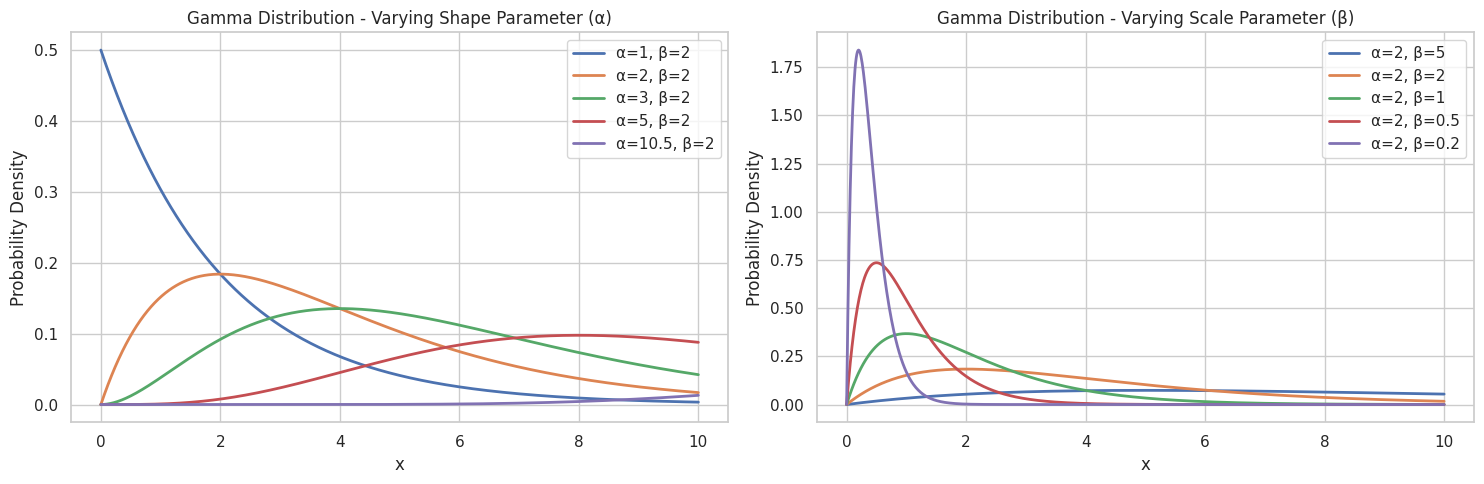
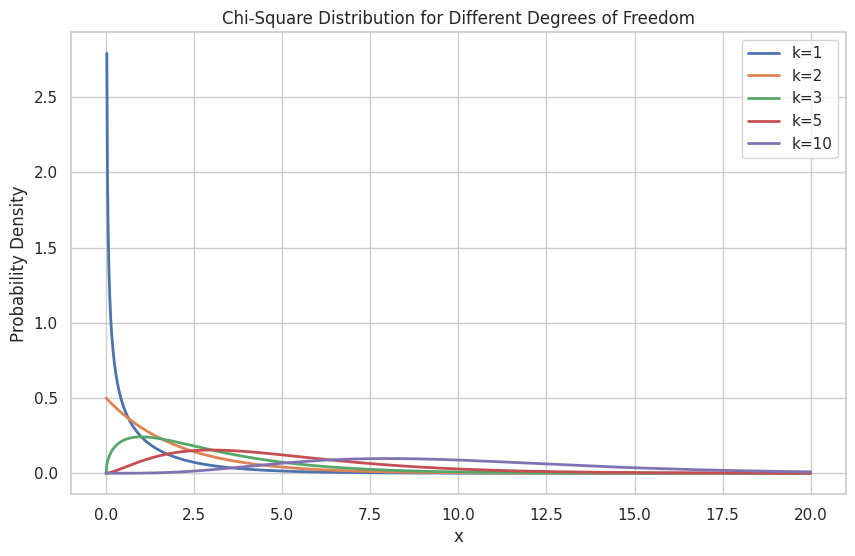
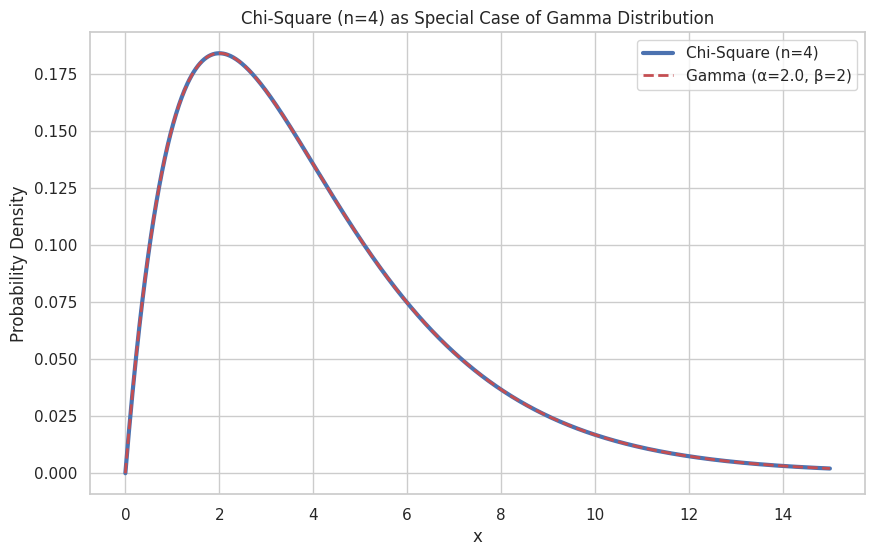
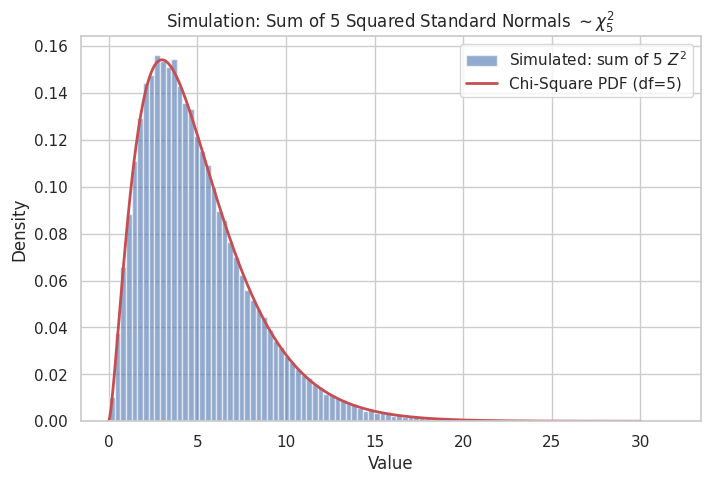
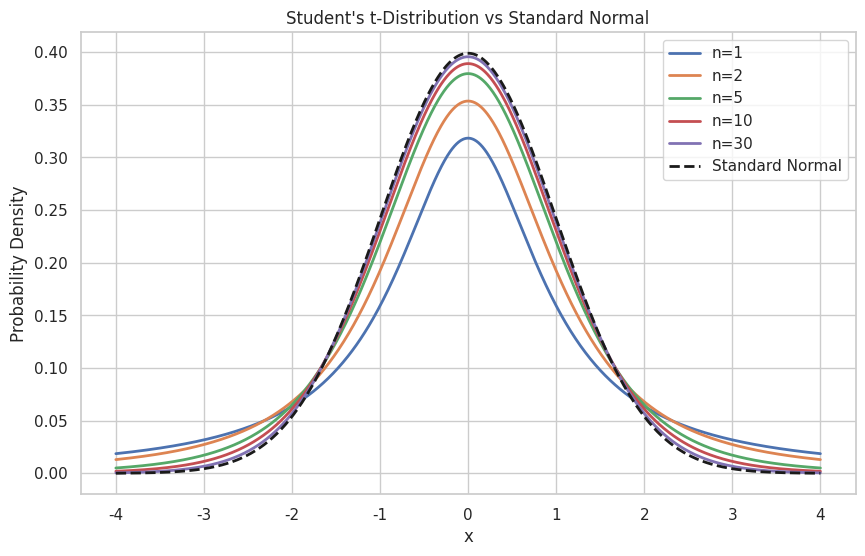
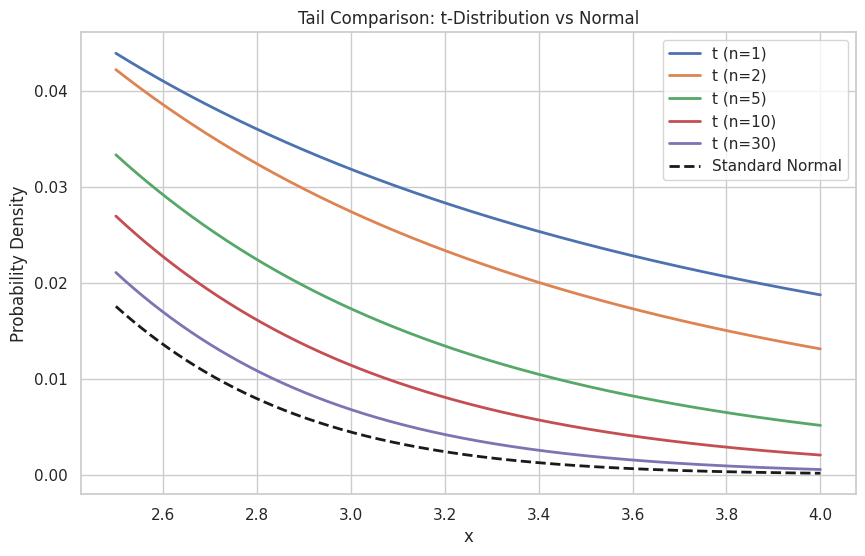
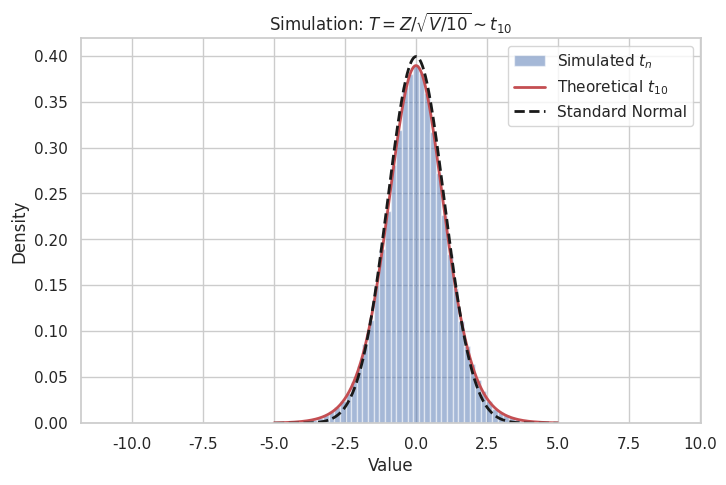
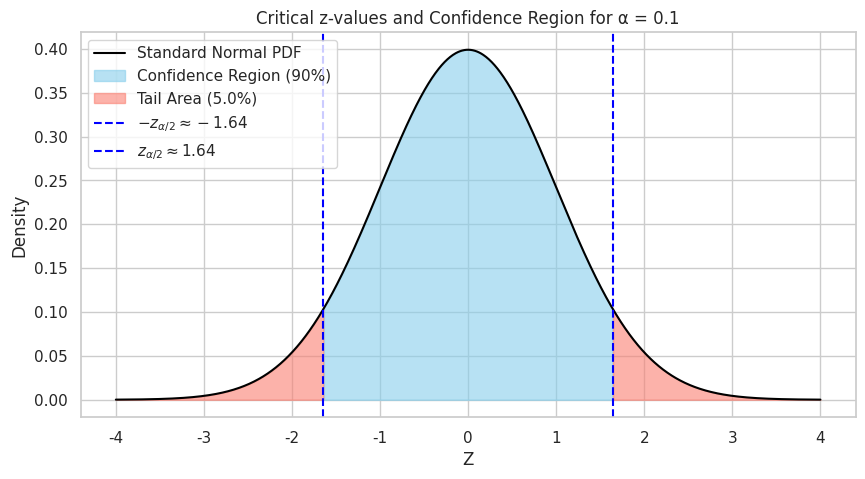
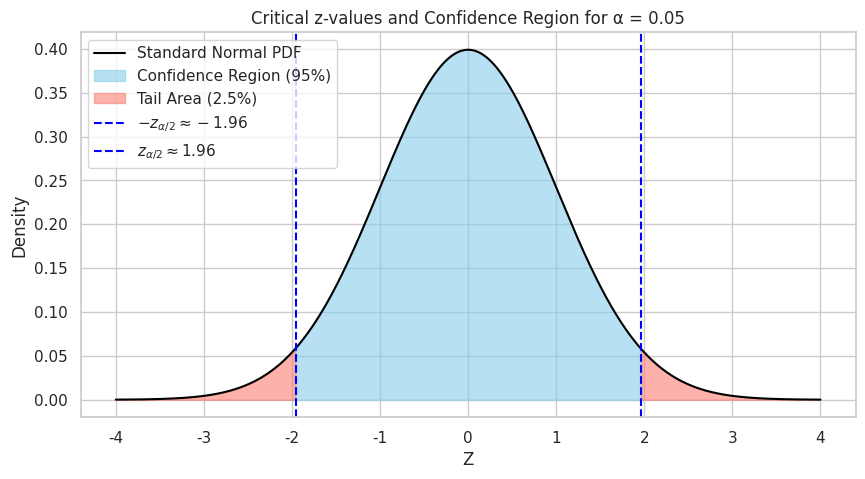
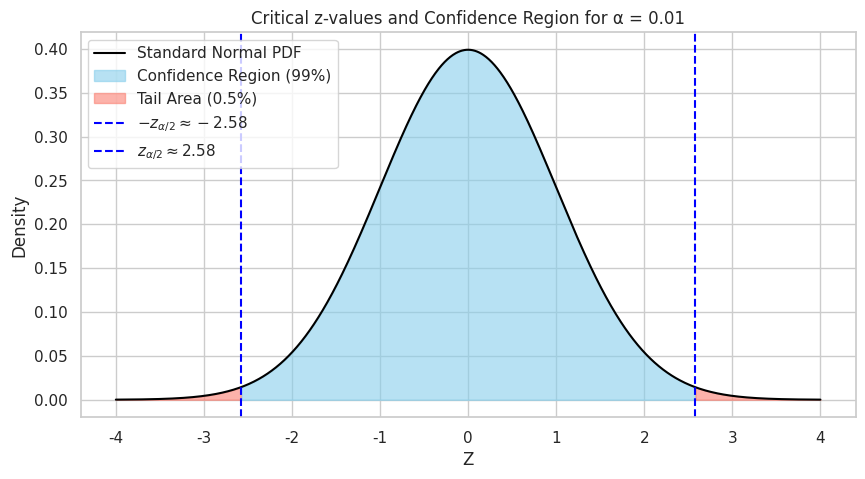
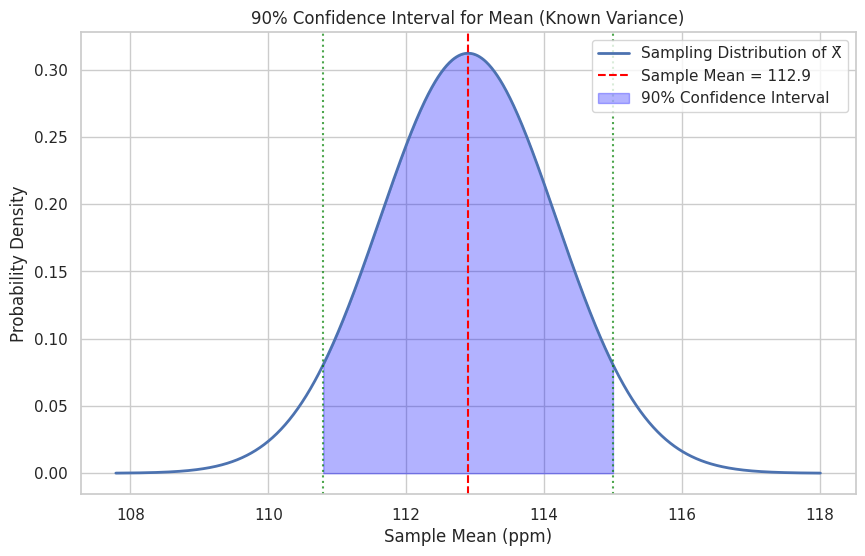
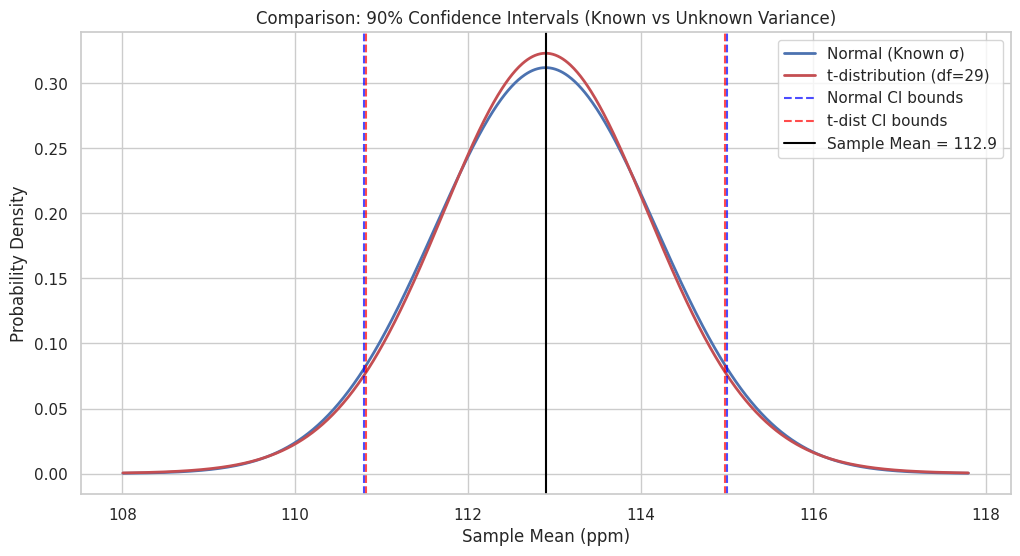

Recreate these plots in Python, in order.
import numpy as np
import matplotlib.pyplot as plt
from scipy.stats import gamma, chi2, t, norm
import seaborn as sns
sns.set(style="whitegrid")


# Plot Gamma Distribution for different parameters
fig, axes = plt.subplots(1, 2, figsize=(15, 5))

# Varying shape parameter (α)
x = np.linspace(0, 10, 1000)
shapes = [1, 2, 3, 5, 10.5]
scale = 2

for shape in shapes:
    pdf = gamma.pdf(x, a=shape, scale=scale)
    axes[0].plot(x, pdf, label=f'α={shape}, β={scale}', linewidth=2)

axes[0].set_title('Gamma Distribution - Varying Shape Parameter (α)')
axes[0].set_xlabel('x')
axes[0].set_ylabel('Probability Density')
axes[0].legend()
axes[0].grid(True)

# Varying rate parameter (β)
shape = 2
scales = [5, 2, 1, 0.5, 0.2]

for scale in scales:
    pdf = gamma.pdf(x, a=shape, scale=scale)
    axes[1].plot(x, pdf, label=f'α={shape}, β={scale}', linewidth=2)

axes[1].set_title('Gamma Distribution - Varying Scale Parameter (β)')
axes[1].set_xlabel('x')
axes[1].set_ylabel('Probability Density')
axes[1].legend()
axes[1].grid(True)

plt.tight_layout()
plt.show()


# Plot Chi-Square Distribution for different degrees of freedom
plt.figure(figsize=(10, 6))

x = np.linspace(0, 20, 1000)
degrees_of_freedom = [1, 2, 3, 5, 10]

for df in degrees_of_freedom:
    pdf = chi2.pdf(x, df)
    plt.plot(x, pdf, label=f'k={df}', linewidth=2)

plt.title('Chi-Square Distribution for Different Degrees of Freedom')
plt.xlabel('x')
plt.ylabel('Probability Density')
plt.legend()
plt.grid(True)
plt.show()



# Demonstrate relationship with Gamma distribution
print("\n### Relationship between Chi-Square and Gamma:")
n = 4
x = np.linspace(0, 15, 1000)

# Chi-square PDF
chi2_pdf = chi2.pdf(x, n)

# Equivalent Gamma PDF (shape = n/2, scale = 2)
gamma_pdf = gamma.pdf(x, a=n/2, scale=2)

plt.figure(figsize=(10, 6))
plt.plot(x, chi2_pdf, 'b-', linewidth=3, label=f'Chi-Square (n={n})')
plt.plot(x, gamma_pdf, 'r--', linewidth=2, label=f'Gamma (α={n/2}, β=2)')
plt.title(f'Chi-Square (n={n}) as Special Case of Gamma Distribution')
plt.xlabel('x')
plt.ylabel('Probability Density')
plt.legend()
plt.grid(True)
plt.show()

# Simulation settings
num_samples = 100000  # number of simulated experiments
n = 5  # degrees of freedom (number of independent standard normals)

# Generate n independent standard normal samples per experiment
Z = np.random.randn(num_samples, n)

# Compute the sum of squares of each row → Chi-Square(n)
X = np.sum(Z**2, axis=1)

# Plot the histogram and the theoretical chi-square PDF
x_vals = np.linspace(0, 30, 500)
plt.figure(figsize=(8, 5))
plt.hist(X, bins=100, density=True, alpha=0.6, label=f'Simulated: sum of {n} $Z^2$')

# Overlay theoretical Chi-Square PDF
plt.plot(x_vals, chi2.pdf(x_vals, df=n), 'r-', lw=2, label=f'Chi-Square PDF (df={n})')

plt.title(rf'Simulation: Sum of {n} Squared Standard Normals $\sim \chi^2_{{{n}}}$')

plt.xlabel('Value')
plt.ylabel('Density')
plt.legend()
plt.grid(True)
plt.show()


# Plot t-Distribution for different degrees of freedom
plt.figure(figsize=(10, 6))

x = np.linspace(-4, 4, 1000)
degrees_of_freedom = [1, 2, 5, 10, 30]

for df in degrees_of_freedom:
    pdf = t.pdf(x, df)
    plt.plot(x, pdf, label=f'n={df}', linewidth=2)

# Standard normal for comparison
normal_pdf = norm.pdf(x)
plt.plot(x, normal_pdf, 'k--', linewidth=2, label='Standard Normal')

plt.title("Student's t-Distribution vs Standard Normal")
plt.xlabel('x')
plt.ylabel('Probability Density')
plt.legend()
plt.grid(True)
plt.show()


# Compare tail behavior
plt.figure(figsize=(10, 6))
x_tail = np.linspace(2.5, 4, 1000)

for df in [1, 2, 5, 10, 30]:
    pdf = t.pdf(x_tail, df)
    plt.plot(x_tail, pdf, label=f't (n={df})', linewidth=2)

normal_pdf = norm.pdf(x_tail)
plt.plot(x_tail, normal_pdf, 'k--', linewidth=2, label='Standard Normal')

plt.title('Tail Comparison: t-Distribution vs Normal')
plt.xlabel('x')
plt.ylabel('Probability Density')
plt.legend()
plt.grid(True)
plt.show()


# Settings
num_samples = 100000
n = 10  # degrees of freedom

# Step 1: Generate standard normal values
Z = np.random.randn(num_samples)

# Step 2: Generate chi-square values with n degrees of freedom
V = np.random.chisquare(df=n, size=num_samples)

# Step 3: Compute the T values
T = Z / np.sqrt(V / n)

# Plot the simulated t-distribution and compare with theoretical t and normal
x_vals = np.linspace(-5, 5, 500)
plt.figure(figsize=(8, 5))

# Histogram of simulated T values
plt.hist(T, bins=100, density=True, alpha=0.5, label='Simulated $t_n$')

# Overlay theoretical t-distribution PDF
plt.plot(x_vals, t.pdf(x_vals, df=n), 'r-', lw=2, label=f'Theoretical $t_{{{n}}}$')

# Overlay standard normal for comparison
plt.plot(x_vals, norm.pdf(x_vals), 'k--', lw=2, label='Standard Normal')

plt.title(rf'Simulation: $T = Z / \sqrt{{V / {n}}} \sim t_{{{n}}}$')
plt.xlabel('Value')
plt.ylabel('Density')
plt.legend()
plt.grid(True)
plt.show()


def plot_critical_z(alpha=0.05):
    """
    Plot the standard normal distribution showing the critical z-values
    and the central confidence region corresponding to (1 - alpha).

    Parameters:
    alpha (float): error rate (e.g., 1- alpha is the confidence level)
    """
    z_crit = norm.ppf(1 - alpha / 2)

    x = np.linspace(-4, 4, 1000)
    y = norm.pdf(x)

    plt.figure(figsize=(10, 5))
    plt.plot(x, y, label='Standard Normal PDF', color='black')

    # Fill central (1 - alpha) region
    plt.fill_between(x, y, where=(x >= -z_crit) & (x <= z_crit),
                     color='skyblue', alpha=0.6,
                     label=f'Confidence Region ({100*(1 - alpha):.0f}%)')

    # Fill tail regions
    plt.fill_between(x, y, where=(x < -z_crit), color='salmon', alpha=0.6,
                     label=f'Tail Area ({100*alpha/2:.1f}%)')
    plt.fill_between(x, y, where=(x > z_crit), color='salmon', alpha=0.6)

    # Annotate critical values
    plt.axvline(-z_crit, color='blue', linestyle='--',
                label=f'$-z_{{\\alpha/2}} \\approx {-z_crit:.2f}$')
    plt.axvline(z_crit, color='blue', linestyle='--',
                label=f'$z_{{\\alpha/2}} \\approx {z_crit:.2f}$')

    plt.title(f'Critical z-values and Confidence Region for α = {alpha}')
    plt.xlabel('Z')
    plt.ylabel('Density')
    plt.legend(loc='upper left')
    plt.grid(True)
    plt.show()


plot_critical_z(alpha=0.10)   # 90% confidence


plot_critical_z(alpha=0.05)   # 95% confidence


plot_critical_z(alpha=0.01)   # 99% confidence


# Example 3.5: Trace element in ingots (known variance)
print("\n### Example 3.5: Trace Elements in Ingots (Known Variance)")

# Data from Table 3.3
data = np.array([125, 110, 112, 116, 131, 108,
                 114, 121, 107, 106, 121, 106,
                 107, 113, 110, 113, 100, 121,
                 112, 109, 113, 113, 116, 109,
                 114, 123, 104, 112, 108, 113])

sample_mean = np.mean(data)
n = len(data)
known_variance = 49  # σ² = 49
known_std = np.sqrt(known_variance)  # σ = 7

print(f"Sample size: n = {n}")
print(f"Sample mean: X̄ = {sample_mean:.3f} ppm")
print(f"Known population standard deviation: σ = {known_std}")


# --- confidence levels ---
confidence_level = 0.90  # Change to 0.95, 0.99, etc.
alpha = 1 - confidence_level


z_critical = norm.ppf(1 - alpha / 2) #ppf serves as inverse cdf

margin_of_error = z_critical * known_std / np.sqrt(n)
ci_lower = sample_mean - margin_of_error
ci_upper = sample_mean + margin_of_error

print(f"\n{int(confidence_level * 100)}% Confidence Interval:")
print(f"Critical value: z_{alpha/2:.3f} = {z_critical:.3f}")
print(f"Margin of error: {margin_of_error:.3f}")
print(f"Confidence Interval: ({ci_lower:.3f}, {ci_upper:.3f})")

# Visualization
plt.figure(figsize=(10, 6))

# Plot normal distribution
x = np.linspace(sample_mean - 4*known_std/np.sqrt(n),
                sample_mean + 4*known_std/np.sqrt(n), 1000)
pdf = norm.pdf(x, sample_mean, known_std/np.sqrt(n))

plt.plot(x, pdf, 'b-', linewidth=2, label='Sampling Distribution of X̄')
plt.axvline(sample_mean, color='red', linestyle='--',
            label=f'Sample Mean = {sample_mean:.1f}')

# Shade confidence interval
x_ci = np.linspace(ci_lower, ci_upper, 100)
pdf_ci = norm.pdf(x_ci, sample_mean, known_std/np.sqrt(n))
plt.fill_between(x_ci, pdf_ci, alpha=0.3, color='blue',
                 label=f'{int(confidence_level * 100)}% Confidence Interval')

plt.axvline(ci_lower, color='green', linestyle=':', alpha=0.7)
plt.axvline(ci_upper, color='green', linestyle=':', alpha=0.7)

plt.title(f'{int(confidence_level * 100)}% Confidence Interval for Mean (Known Variance)')
plt.xlabel('Sample Mean (ppm)')
plt.ylabel('Probability Density')
plt.legend()
plt.grid(True)
plt.show()

# Example 3.6: Trace element in ingots (unknown variance)
print("\n### Example 3.6: Trace Elements in Ingots (Unknown Variance)")


# Assuming data, sample_mean, known_std, and n are defined
sample_std = np.std(data, ddof=1)  # Sample standard deviation
print(f"Sample standard deviation: s = {sample_std:.1f}")

# --- Confidence Interval using t-distribution ---
df = n - 1
t_critical = t.ppf(1 - alpha / 2, df)

margin_of_error_t = t_critical * sample_std / np.sqrt(n)
ci_lower_t = sample_mean - margin_of_error_t
ci_upper_t = sample_mean + margin_of_error_t

print(f"\n{int(confidence_level * 100)}% Confidence Interval (Unknown Variance):")
print(f"Degrees of freedom: df = {df}")
print(f"Critical value: t_({df}, {alpha/2:.3f}) = {t_critical:.3f}")
print(f"Margin of error: {margin_of_error_t:.3f}")
print(f"Confidence Interval: ({ci_lower_t:.3f}, {ci_upper_t:.3f})")

# --- Comparison (assuming known variance CI already computed) ---
print("\nComparison:")
print(f"Known variance CI: ({ci_lower:.3f}, {ci_upper:.3f})")
print(f"Unknown variance CI: ({ci_lower_t:.3f}, {ci_upper_t:.3f})")
print(f"Difference in width: {((ci_upper_t - ci_lower_t) - (ci_upper - ci_lower)):.3f}")

# --- Visualization ---
plt.figure(figsize=(12, 6))

x = np.linspace(sample_mean - 4 * sample_std / np.sqrt(n),
                sample_mean + 4 * sample_std / np.sqrt(n), 1000)

pdf_normal = norm.pdf(x, sample_mean, known_std / np.sqrt(n))
pdf_t = t.pdf((x - sample_mean) / (sample_std / np.sqrt(n)), df) * np.sqrt(n) / sample_std

plt.plot(x, pdf_normal, 'b-', linewidth=2, label='Normal (Known σ)')
plt.plot(x, pdf_t, 'r-', linewidth=2, label=f't-distribution (df={df})')

plt.axvline(ci_lower, color='blue', linestyle='--', alpha=0.7, label='Normal CI bounds')
plt.axvline(ci_upper, color='blue', linestyle='--', alpha=0.7)
plt.axvline(ci_lower_t, color='red', linestyle='--', alpha=0.7, label='t-dist CI bounds')
plt.axvline(ci_upper_t, color='red', linestyle='--', alpha=0.7)
plt.axvline(sample_mean, color='black', linestyle='-', label=f'Sample Mean = {sample_mean:.1f}')

plt.title(f'Comparison: {int(confidence_level * 100)}% Confidence Intervals (Known vs Unknown Variance)')
plt.xlabel('Sample Mean (ppm)')
plt.ylabel('Probability Density')
plt.legend()
plt.grid(True)
plt.show()